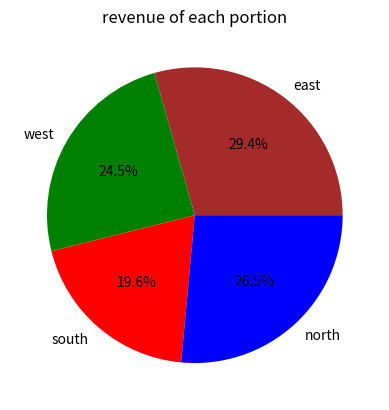

The matplotlib source for this figure:
import matplotlib.pyplot as plt

region = ["east","west","south","north"]
revenue = [3000,2500,2000,2700]

plt.pie(revenue,labels=region,autopct='%1.1f%%',colors=["brown","green","red","blue"])
plt.title("revenue of each portion")
plt.savefig("1.piechart.png")
